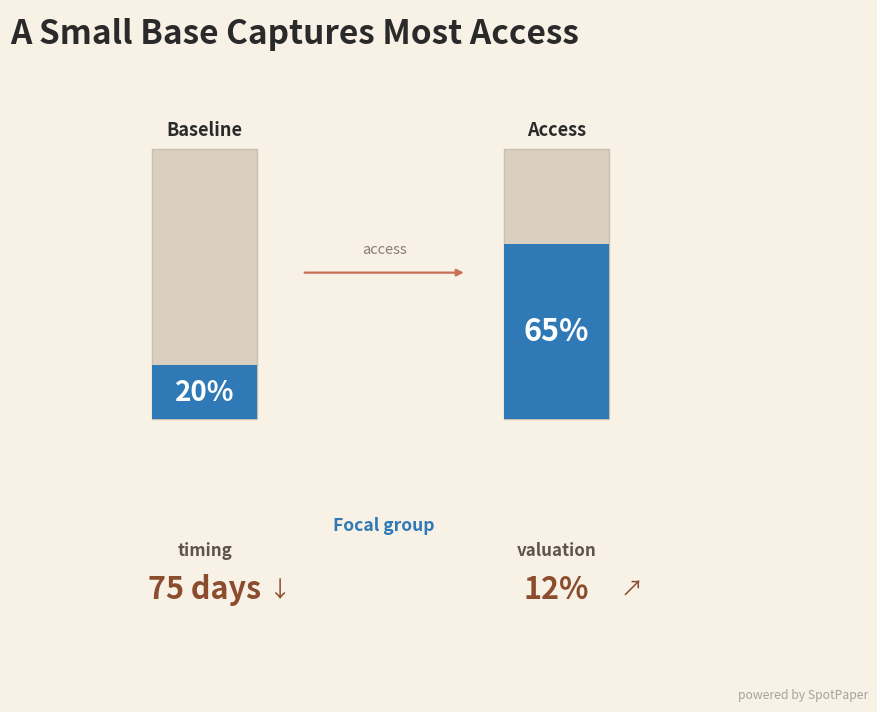

Python code for this plot:
"""
Minimal SpotPaper template for quick-read Python-first dataviz drafts.

Replace placeholder values with paper-specific numbers and labels.
Keep the structure explicit and easy to edit.

Template defaults:
- one dominant central comparison
- a claim-style headline rather than a neutral chart title
- a default 4:3 canvas for presentation-style drafts unless the figure grammar clearly needs another ratio
- generous outer margins with tighter internal spacing
- a large main subplot that carries the first-glance message
- panel-bound text should live inside its subplot whenever feasible
- no white background panel for the main subplot
- short, noun-style comparison labels
- optional scope line between the main structure and the metric row
- optional secondary metrics shown as a weak, unboxed metric row
- secondary metrics must not outrank the main comparison
- upper and lower sections should share the same horizontal alignment logic
- no source note inside the figure by default
- no bbox_inches="tight" by default
"""

from pathlib import Path

import matplotlib.pyplot as plt
from matplotlib.patches import Rectangle


OUTPUT = Path("outputs/base_template_preview.png")


def add_metric(ax, x_center, heading, value, symbol="", accent="#8b4d2d"):
    ax.text(
        x_center,
        0.74,
        heading,
        ha="center",
        va="center",
        fontsize=12.2,
        fontweight="bold",
        color="#5d554d",
        transform=ax.transAxes,
    )
    ax.text(
        x_center,
        0.44,
        value,
        ha="center",
        va="center",
        fontsize=22,
        fontweight="bold",
        color=accent,
        transform=ax.transAxes,
    )
    if symbol:
        ax.text(
            x_center + 0.10,
            0.44,
            symbol,
            ha="center",
            va="center",
            fontsize=16,
            color=accent,
            transform=ax.transAxes,
        )


def draw_central_comparison():
    left_title = "Baseline"
    right_title = "Access"
    left_share = 0.20
    right_share = 0.65
    scope_label = "Focal group"

    fig = plt.figure(figsize=(10.4, 7.8), facecolor="#f7f1e6")
    gs = fig.add_gridspec(100, 100, left=0.05, right=0.95, top=0.95, bottom=0.05)

    # Default composition:
    # - generous outer margins
    # - larger central comparison area
    # - optional, weak metric row below
    title_ax = fig.add_subplot(gs[4:12, 10:90])
    top = fig.add_subplot(gs[14:69, 10:90])
    bottom = fig.add_subplot(gs[76:95, 10:90])
    title_ax.set_facecolor("none")
    top.set_facecolor("none")
    bottom.set_facecolor("none")
    title_ax.axis("off")
    top.set_xlim(0, 1)
    top.set_ylim(0, 1)
    top.set_xticks([])
    top.set_yticks([])
    top.axis("off")
    bottom.set_xlim(0, 1)
    bottom.set_ylim(0, 1)
    bottom.axis("off")

    title_ax.text(
        0.00,
        0.55,
        "A Small Base Captures Most Access",
        ha="left",
        va="center",
        fontsize=24,
        fontweight="bold",
        color="#2a2a2a",
        transform=title_ax.transAxes,
    )

    favored = "#2f79b7"
    neutral = "#d9d0c2"
    text = "#2a2a2a"
    accent = "#8b4d2d"

    # Main comparison should dominate the figure.
    # Keep bar centers and lower metric centers on the same shared grid.
    bar_x = [0.19, 0.66]
    bar_w = 0.14
    bar_h = 0.70
    bar_y = 0.12
    centers = [x + bar_w / 2 for x in bar_x]

    top.text(
        centers[0],
        0.87,
        left_title,
        ha="center",
        va="center",
        fontsize=13,
        color=text,
        fontweight="bold",
    )
    top.text(
        centers[1],
        0.87,
        right_title,
        ha="center",
        va="center",
        fontsize=13,
        color=text,
        fontweight="bold",
    )

    for x in bar_x:
        top.add_patch(Rectangle((x, bar_y), bar_w, bar_h, linewidth=1.0, edgecolor="#cbbfae", facecolor=neutral))

    top.add_patch(Rectangle((bar_x[0], bar_y), bar_w, bar_h * left_share, linewidth=0, facecolor=favored))
    top.add_patch(Rectangle((bar_x[1], bar_y), bar_w, bar_h * right_share, linewidth=0, facecolor=favored))

    top.text(
        centers[0],
        bar_y + bar_h * left_share / 2,
        f"{int(left_share * 100)}%",
        ha="center",
        va="center",
        fontsize=20,
        color="white",
        fontweight="bold",
    )
    top.text(
        centers[1],
        bar_y + bar_h * right_share / 2,
        f"{int(right_share * 100)}%",
        ha="center",
        va="center",
        fontsize=22,
        color="white",
        fontweight="bold",
    )

    # Keep connector treatment weak; the main bars should carry the message.
    top.annotate(
        "",
        xy=(0.61, 0.50),
        xytext=(0.39, 0.50),
        arrowprops=dict(arrowstyle="-|>", lw=1.6, color="#c96f56"),
    )
    top.text(
        0.50,
        0.56,
        "access",
        ha="center",
        va="center",
        fontsize=10.5,
        color="#8a7c70",
    )

    # Optional scope line for cases where the focal group needs to be made explicit.
    # Prefer this over a floating side label or an isolated callout box.
    bottom.text(
        0.50,
        0.93,
        scope_label,
        ha="center",
        va="center",
        fontsize=12.6,
        fontweight="bold",
        color=favored,
        transform=bottom.transAxes,
    )

    # Optional secondary metric row.
    # Keep these weaker than the main bars, smaller than the main percentages,
    # and use at most one metric per side.
    add_metric(bottom, centers[0], "timing", "75 days", "↓", accent=accent)
    add_metric(bottom, centers[1], "valuation", "12%", "↗", accent=accent)

    fig.text(0.965, 0.03, "powered by SpotPaper", fontsize=8.8, color="#a9a29a", ha="right")

    OUTPUT.parent.mkdir(parents=True, exist_ok=True)
    fig.savefig(OUTPUT, dpi=200, facecolor=fig.get_facecolor())
    plt.close(fig)


if __name__ == "__main__":
    draw_central_comparison()
